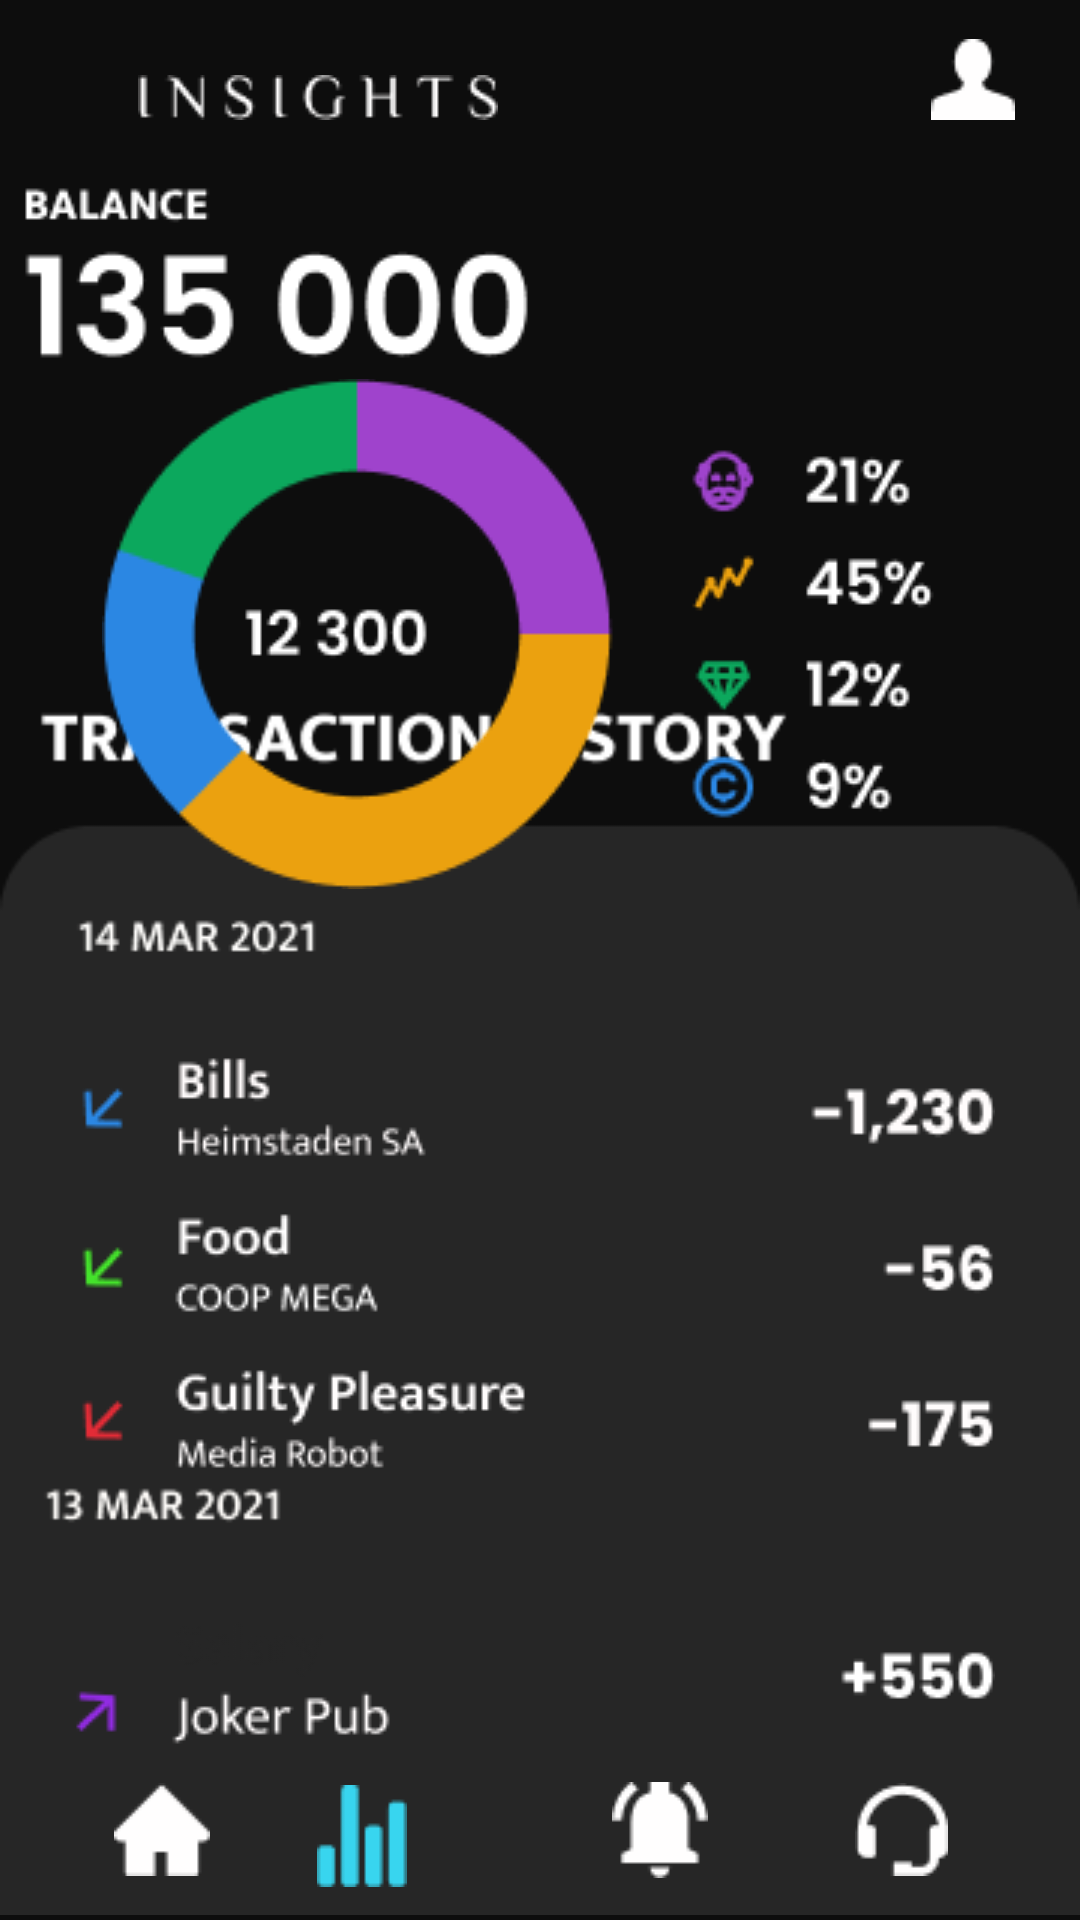

Write the Android layout XML for this screen, with the resource values it uses.
<!-- AndroidManifest.xml: application theme Theme.OpenFinance -->
<!-- res/layout/insights.xml -->
<?xml version="1.0" encoding="utf-8"?>
<androidx.constraintlayout.widget.ConstraintLayout xmlns:android="http://schemas.android.com/apk/res/android"
    xmlns:app="http://schemas.android.com/apk/res-auto"
    xmlns:tools="http://schemas.android.com/tools"
    android:layout_width="match_parent"
    android:layout_height="match_parent"
    android:background="#0D0D0D">

    <ImageView
        android:id="@+id/back"
        android:layout_width="wrap_content"
        android:layout_height="wrap_content"
        app:layout_constraintBottom_toBottomOf="parent"
        app:layout_constraintEnd_toEndOf="parent"
        app:layout_constraintHorizontal_bias="0.04"
        app:layout_constraintStart_toStartOf="parent"
        app:layout_constraintTop_toTopOf="parent"
        app:layout_constraintVertical_bias="0.025"
        app:srcCompat="@drawable/back" />

    <ImageView
        android:id="@+id/insights"
        android:layout_width="wrap_content"
        android:layout_height="wrap_content"
        app:layout_constraintBottom_toBottomOf="parent"
        app:layout_constraintEnd_toEndOf="parent"
        app:layout_constraintHorizontal_bias="0.191"
        app:layout_constraintStart_toStartOf="parent"
        app:layout_constraintTop_toTopOf="parent"
        app:layout_constraintVertical_bias="0.04"
        app:srcCompat="@drawable/insights" />

    <ImageView
        android:id="@+id/profile"
        android:layout_width="wrap_content"
        android:layout_height="wrap_content"
        app:layout_constraintBottom_toBottomOf="parent"
        app:layout_constraintEnd_toEndOf="parent"
        app:layout_constraintHorizontal_bias="0.935"
        app:layout_constraintStart_toStartOf="parent"
        app:layout_constraintTop_toTopOf="parent"
        app:layout_constraintVertical_bias="0.021"
        app:srcCompat="@drawable/profile" />

    <ImageView
        android:id="@+id/transactionhstry"
        android:layout_width="wrap_content"
        android:layout_height="wrap_content"
        app:layout_constraintBottom_toBottomOf="parent"
        app:layout_constraintEnd_toEndOf="parent"
        app:layout_constraintHorizontal_bias="0.506"
        app:layout_constraintStart_toStartOf="parent"
        app:layout_constraintTop_toTopOf="parent"
        app:layout_constraintVertical_bias="1.0"
        app:srcCompat="@drawable/transaction" />

    <ImageView
        android:id="@+id/balancetxt"
        android:layout_width="wrap_content"
        android:layout_height="wrap_content"
        app:layout_constraintBottom_toBottomOf="parent"
        app:layout_constraintEnd_toEndOf="parent"
        app:layout_constraintHorizontal_bias="0.11"
        app:layout_constraintStart_toStartOf="parent"
        app:layout_constraintTop_toTopOf="parent"
        app:layout_constraintVertical_bias="0.1"
        app:srcCompat="@drawable/balance" />

    <ImageView
        android:id="@+id/modelgraph"
        android:layout_width="wrap_content"
        android:layout_height="wrap_content"
        app:layout_constraintBottom_toBottomOf="parent"
        app:layout_constraintEnd_toEndOf="parent"
        app:layout_constraintHorizontal_bias="0.429"
        app:layout_constraintStart_toStartOf="parent"
        app:layout_constraintTop_toTopOf="parent"
        app:layout_constraintVertical_bias="0.269"
        app:srcCompat="@drawable/model" />

    <ImageView
        android:id="@+id/home"
        android:layout_width="wrap_content"
        android:layout_height="wrap_content"
        app:layout_constraintBottom_toBottomOf="parent"
        app:layout_constraintEnd_toEndOf="parent"
        app:layout_constraintHorizontal_bias="0.116"
        app:layout_constraintStart_toStartOf="parent"
        app:layout_constraintTop_toTopOf="parent"
        app:layout_constraintVertical_bias="0.976"
        app:srcCompat="@drawable/home" />

    <ImageView
        android:id="@+id/insightnotifications"
        android:layout_width="wrap_content"
        android:layout_height="wrap_content"
        app:layout_constraintBottom_toBottomOf="parent"
        app:layout_constraintEnd_toEndOf="parent"
        app:layout_constraintHorizontal_bias="0.622"
        app:layout_constraintStart_toStartOf="parent"
        app:layout_constraintTop_toTopOf="parent"
        app:layout_constraintVertical_bias="0.977"
        app:srcCompat="@drawable/notification" />

    <ImageView
        android:id="@+id/support"
        android:layout_width="wrap_content"
        android:layout_height="wrap_content"
        app:layout_constraintBottom_toBottomOf="parent"
        app:layout_constraintEnd_toEndOf="parent"
        app:layout_constraintHorizontal_bias="0.866"
        app:layout_constraintStart_toStartOf="parent"
        app:layout_constraintTop_toTopOf="parent"
        app:layout_constraintVertical_bias="0.976"
        app:srcCompat="@drawable/support" />

    <ImageView
        android:id="@+id/stats"
        android:layout_width="wrap_content"
        android:layout_height="wrap_content"
        app:layout_constraintBottom_toBottomOf="parent"
        app:layout_constraintEnd_toEndOf="parent"
        app:layout_constraintHorizontal_bias="0.32"
        app:layout_constraintStart_toStartOf="parent"
        app:layout_constraintTop_toTopOf="parent"
        app:layout_constraintVertical_bias="0.982"
        app:srcCompat="@drawable/stats1" />

    <ImageView
        android:id="@+id/insightsbills"
        android:layout_width="wrap_content"
        android:layout_height="wrap_content"
        app:layout_constraintBottom_toBottomOf="parent"
        app:layout_constraintEnd_toEndOf="parent"
        app:layout_constraintHorizontal_bias="0.372"
        app:layout_constraintStart_toStartOf="parent"
        app:layout_constraintTop_toTopOf="parent"
        app:layout_constraintVertical_bias="0.86"
        app:srcCompat="@drawable/xyz" />

</androidx.constraintlayout.widget.ConstraintLayout>
<!-- resources referenced by this layout -->
<resources>
  <!-- drawable balance: png bitmap (drawable, 2674 bytes) -->
  <!-- drawable home: png bitmap (drawable, 409 bytes) -->
  <!-- drawable insights: png bitmap (drawable, 1119 bytes) -->
  <!-- drawable model: png bitmap (drawable, 10372 bytes) -->
  <!-- drawable notification: png bitmap (drawable, 531 bytes) -->
  <!-- drawable profile: png bitmap (drawable-v24, 420 bytes) -->
  <!-- drawable stats1: png bitmap (drawable, 462 bytes) -->
  <!-- drawable support: png bitmap (drawable, 511 bytes) -->
  <!-- drawable transaction: png bitmap (drawable, 6743 bytes) -->
  <!-- drawable xyz: png bitmap (drawable, 10787 bytes) -->
  <style name="Theme.OpenFinance" parent="Theme.MaterialComponents.DayNight.DarkActionBar">
          
          <item name="colorPrimary">@color/purple_500</item>
          <item name="colorPrimaryVariant">@color/purple_700</item>
          <item name="colorOnPrimary">@color/white</item>
          
          <item name="colorSecondary">@color/teal_200</item>
          <item name="colorSecondaryVariant">@color/teal_700</item>
          <item name="colorOnSecondary">@color/black</item>
          
          <item name="android:statusBarColor" tools:targetApi="l">?attr/colorPrimaryVariant</item>
          
      </style>
  <!-- not gathered from this repository: default colours our renderer supplied (Android Studio template values) -->
  <color name="purple_500">#FF6200EE</color>
  <color name="purple_700">#FF3700B3</color>
  <color name="teal_200">#FF03DAC5</color>
  <color name="teal_700">#FF018786</color>
  <color name="black">#FF000000</color>
  <color name="white">#FFFFFFFF</color>
</resources>
